Run: headless pygame with SDL's dummy video driver; simulated clock (each Clock.tick advances the game by its frame time, no real sleeping); random seed 0; keys injected as events and as key.get_pressed() state; no mouse input.
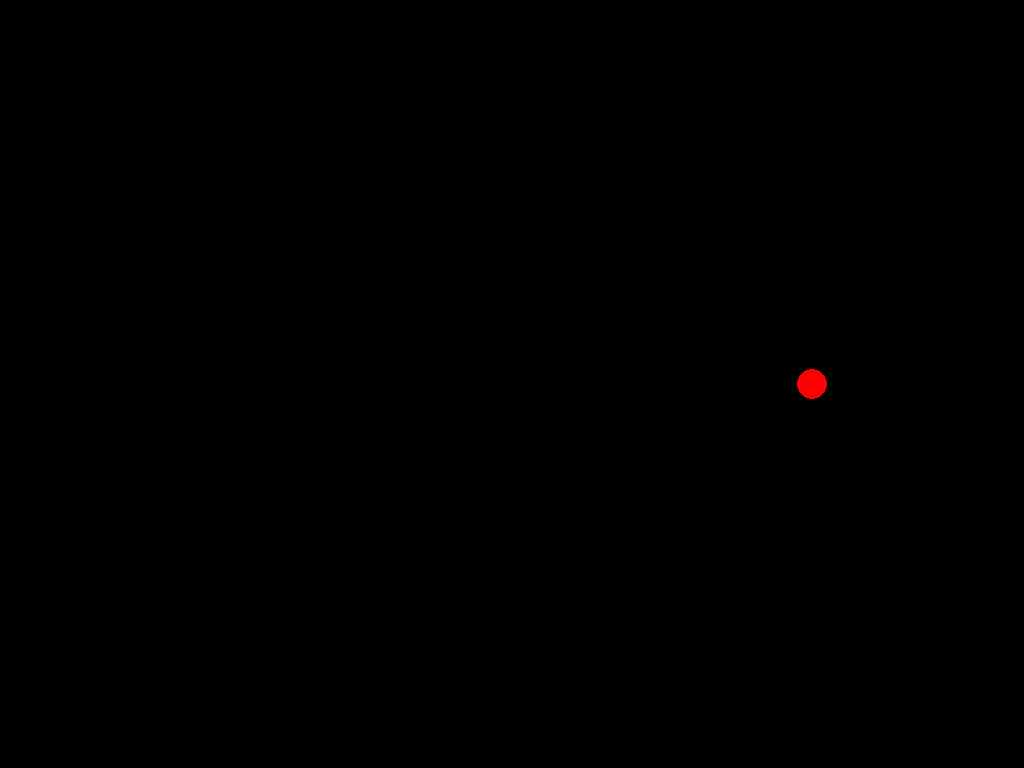
Frame 1 of 4 · flips 1–60 · no input
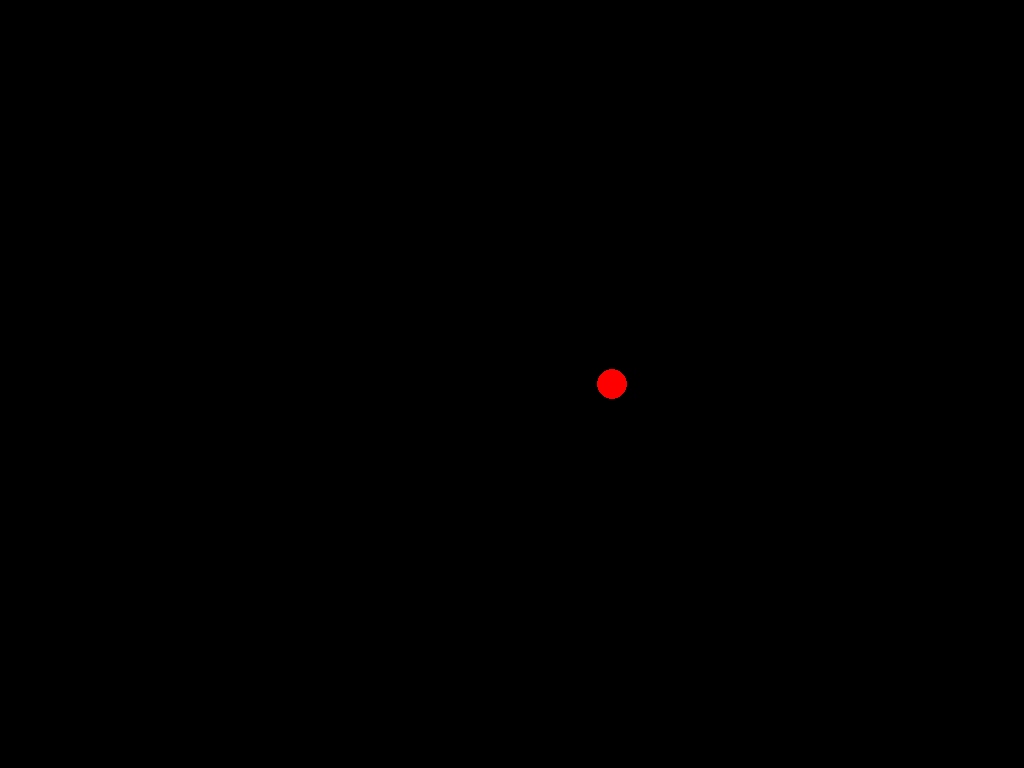
Frame 2 of 4 · flips 61–180 · tapped SPACE, RETURN · held RIGHT (→), D
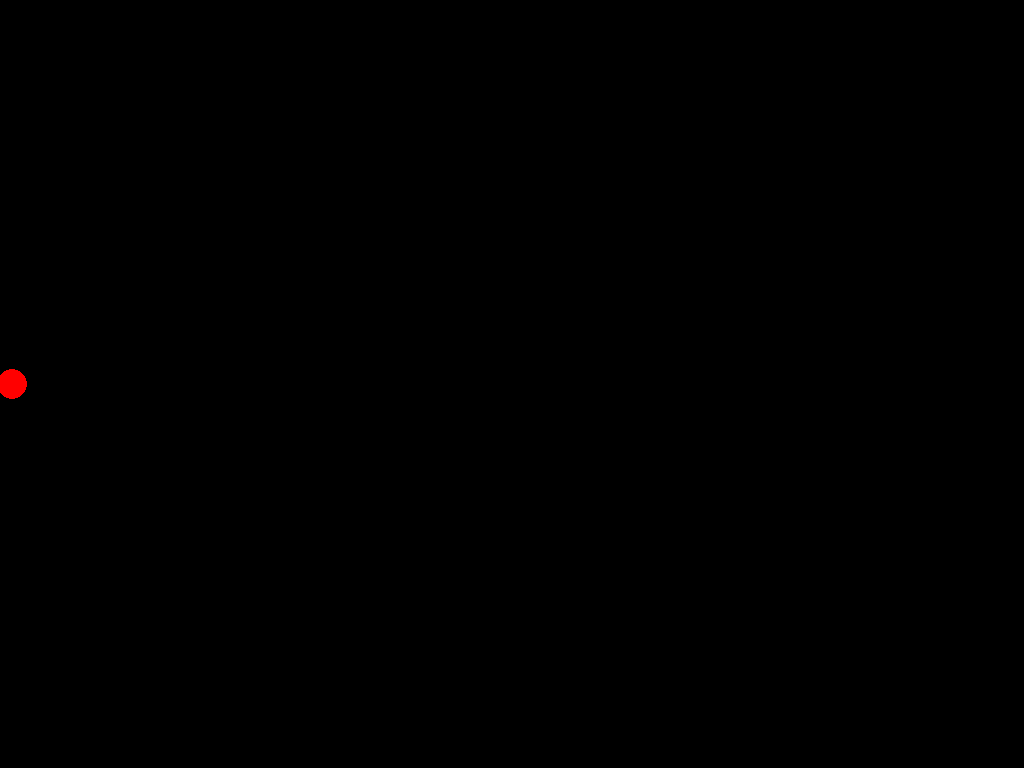
Frame 3 of 4 · flips 181–300 · held DOWN (↓), S
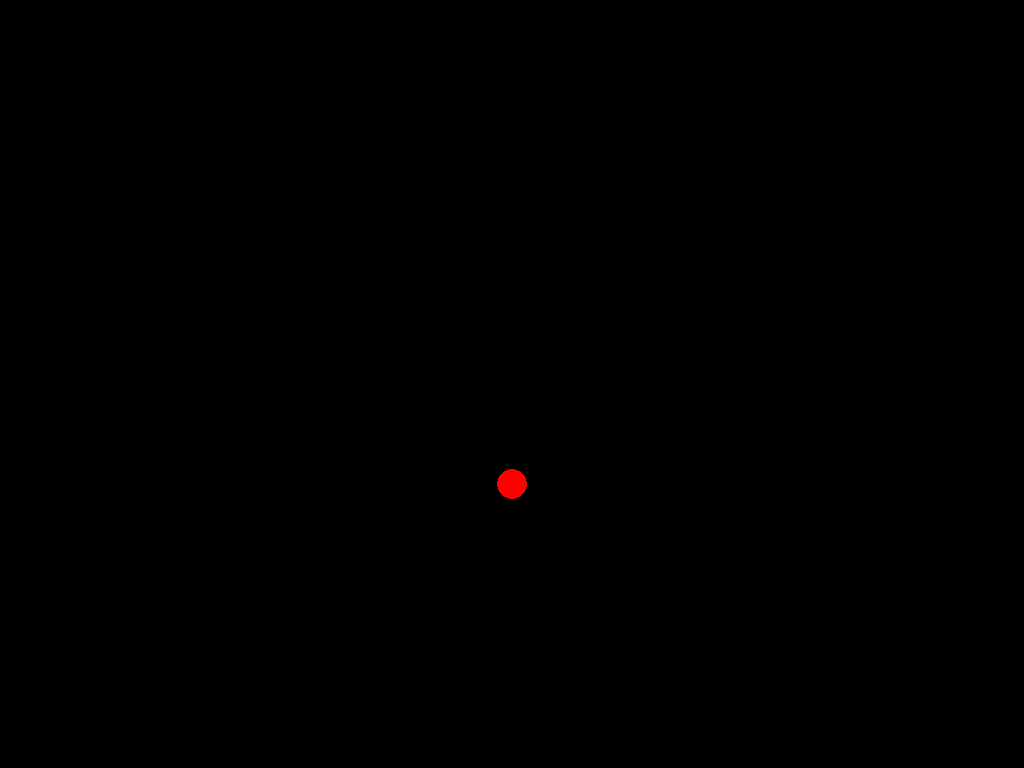
Frame 4 of 4 · flips 301–420 · held LEFT (←), A, UP (↑), W

The pygame program that drew these frames:

import pygame
import sys
import math

pygame.init()

# Window
screen = pygame.display.set_mode(
    (0, 0),
    pygame.FULLSCREEN | pygame.DOUBLEBUF
)
WIDTH, HEIGHT = screen.get_size()
pygame.display.set_caption("Advanced Dot Movement")

clock = pygame.time.Clock()

# Dot parameters
start_x = WIDTH // 2
start_y = HEIGHT // 2
x = float(start_x)
y = float(start_y)
radius = 15
speed = 5.0   # high speed now okay

# Directions: straight + diagonal
directions = [
    (1, 0),
    (-1, 0),
    (0, 1),
    (0, -1),
    (1, 1),
    (-1, 1),
    (1, -1),
    (-1, -1),
]

direction_index = 0
dx, dy = directions[direction_index]

mode = "MOVING"
target = None

# Bulletproof movement (never overshoots)
def move_towards(px, py, tx, ty, v):
    dx = tx - px
    dy = ty - py
    dist2 = dx*dx + dy*dy
    if dist2 <= v*v:
        return float(tx), float(ty)
    dist = math.sqrt(dist2)
    return px + (dx/dist)*v, py + (dy/dist)*v

def diagonal_opposite_edge(dx, dy):
    if dx == 1 and dy == 1:  return (0, HEIGHT // 2)
    if dx == -1 and dy == 1: return (WIDTH // 2, 0)
    if dx == 1 and dy == -1: return (WIDTH // 2, HEIGHT)
    if dx == -1 and dy == -1:return (WIDTH, HEIGHT // 2)
    return None

# -------------------- MAIN LOOP --------------------
while True:
    dt = clock.tick(240)   # HIGH FPS for smooth motion

    for event in pygame.event.get():
        if event.type == pygame.QUIT:
            pygame.quit()
            sys.exit()
        if event.type == pygame.KEYDOWN and event.key == pygame.K_ESCAPE:
            pygame.quit()
            sys.exit()

    screen.fill((0, 0, 0))

    # MOVEMENT LOGIC (unchanged)
    if mode == "MOVING":
        x += dx * speed
        y += dy * speed

        if dx == 0 or dy == 0:
            if x-radius <= 0 or x+radius >= WIDTH or y-radius <= 0 or y+radius >= HEIGHT:
                target = (start_x, start_y)
                mode = "RETURN_TO_CENTER"
        else:
            if x-radius <= 0 or x+radius >= WIDTH or y-radius <= 0 or y+radius >= HEIGHT:
                target = diagonal_opposite_edge(dx, dy)
                mode = "TO_EDGE"

    elif mode == "TO_EDGE":
        x, y = move_towards(x, y, target[0], target[1], speed)
        if (int(x), int(y)) == target:
            target = (start_x, start_y)
            mode = "RETURN_TO_CENTER"

    elif mode == "RETURN_TO_CENTER":
        x, y = move_towards(x, y, start_x, start_y, speed)
        if (int(x), int(y)) == (start_x, start_y):
            if direction_index == len(directions)-1:
                pygame.quit()
                sys.exit()

            direction_index += 1
            dx, dy = directions[direction_index]
            mode = "MOVING"

    # -------------------- NEW DRAWING CODE (no blur!) --------------------
    dot_surf = pygame.Surface((radius*2, radius*2), pygame.SRCALPHA)
    pygame.draw.circle(dot_surf, (255, 0, 0), (radius, radius), radius)
    screen.blit(dot_surf, (x - radius, y - radius))

    pygame.display.flip()
